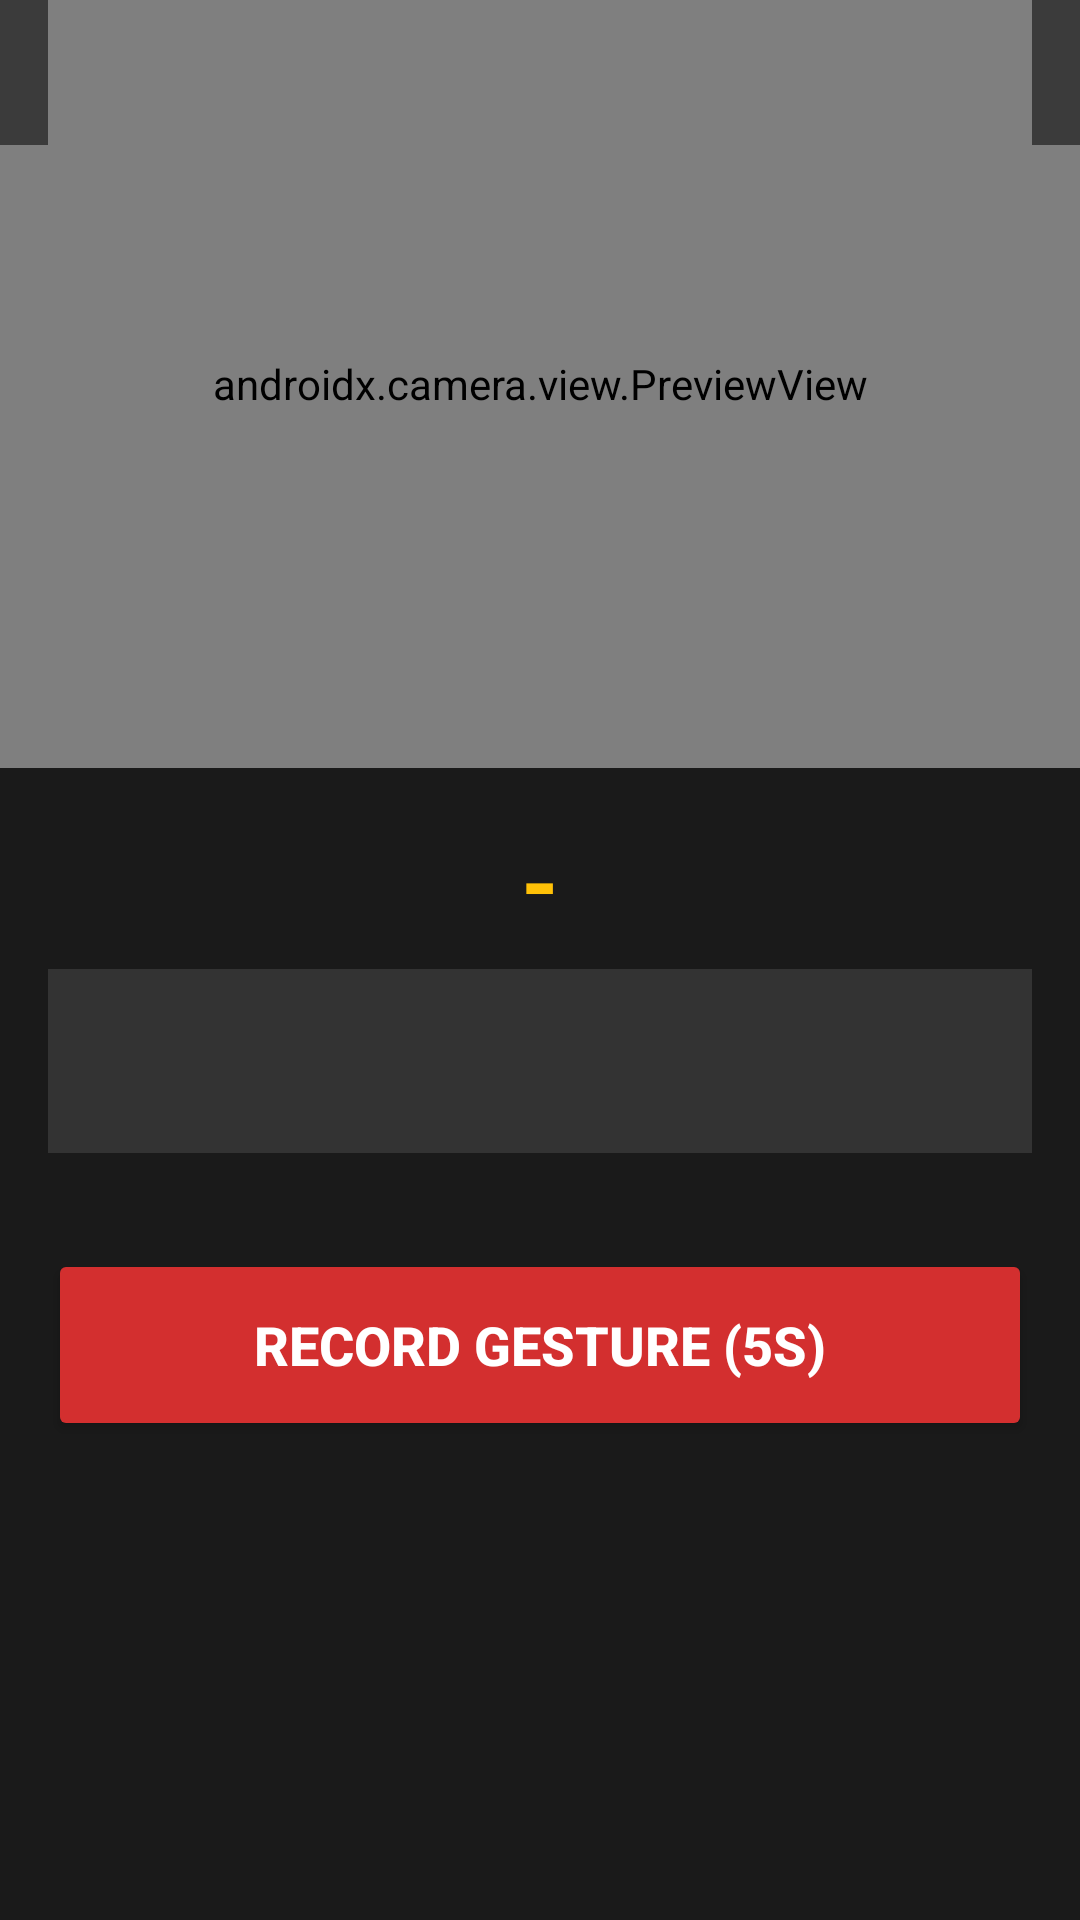

This screen was rendered from an Android layout file. Write that file and the resources it references.
<!-- AndroidManifest.xml: application theme Theme.ISLBoggle -->
<!-- res/layout/activity_game.xml -->
<?xml version="1.0" encoding="utf-8"?>
<androidx.constraintlayout.widget.ConstraintLayout
    xmlns:android="http://schemas.android.com/apk/res/android"
    xmlns:app="http://schemas.android.com/apk/res-auto"
    xmlns:tools="http://schemas.android.com/tools"
    android:layout_width="match_parent"
    android:layout_height="match_parent"
    android:background="#000000">

    
    <androidx.camera.view.PreviewView
        android:id="@+id/previewView"
        android:layout_width="match_parent"
        android:layout_height="0dp"
        app:layout_constraintHeight_percent="0.4"
        app:layout_constraintTop_toTopOf="parent" />

    
    <TextView
        android:id="@+id/timerText"
        android:layout_width="wrap_content"
        android:layout_height="wrap_content"
        tools:text="5:00"
        android:textColor="#FFFFFF"
        android:textSize="24sp"
        android:textStyle="bold"
        android:background="#88000000"
        android:padding="8dp"
        app:layout_constraintTop_toTopOf="parent"
        app:layout_constraintStart_toStartOf="parent" />

    <TextView
        android:id="@+id/scoreText"
        android:layout_width="wrap_content"
        android:layout_height="wrap_content"
        tools:text="Score: 0"
        android:textColor="#FFFFFF"
        android:textSize="24sp"
        android:textStyle="bold"
        android:background="#88000000"
        android:padding="8dp"
        app:layout_constraintTop_toTopOf="parent"
        app:layout_constraintEnd_toEndOf="parent" />
        
    <TextView
        android:id="@+id/statusText"
        android:layout_width="wrap_content"
        android:layout_height="wrap_content"
        android:text=""
        android:textColor="#00FF00"
        android:textSize="20sp"
        android:textStyle="bold"
        android:layout_marginTop="8dp"
        app:layout_constraintTop_toBottomOf="@id/scoreText"
        app:layout_constraintEnd_toEndOf="parent"
        android:padding="8dp" />

    <LinearLayout
        android:id="@+id/gamePanel"
        android:layout_width="match_parent"
        android:layout_height="0dp"
        android:orientation="vertical"
        android:background="#1A1A1A"
        android:padding="16dp"
        app:layout_constraintTop_toBottomOf="@id/previewView"
        app:layout_constraintBottom_toBottomOf="parent">

        
        <TextView
            android:id="@+id/predictionLetterText"
            android:layout_width="match_parent"
            android:layout_height="wrap_content"
            android:text="-"
            android:textColor="#FFC107"
            android:textSize="32sp"
            android:textStyle="bold"
            android:gravity="center"
            android:paddingBottom="8dp" />

        
        <TextView
            android:id="@+id/wordBuilderText"
            android:layout_width="match_parent"
            android:layout_height="wrap_content"
            android:background="#333333"
            android:textColor="#FFFFFF"
            android:textSize="28sp"
            android:textStyle="bold"
            android:gravity="center"
            android:padding="12dp"
            android:layout_marginBottom="16dp"
            tools:text="WORD" />

        
        <GridLayout
            android:id="@+id/boggleGrid"
            android:layout_width="wrap_content"
            android:layout_height="wrap_content"
            android:layout_gravity="center"
            android:columnCount="4"
            android:rowCount="4"
            android:layout_marginBottom="16dp">
            
        </GridLayout>

        
        <Button
            android:id="@+id/recordButton"
            android:layout_width="match_parent"
            android:layout_height="64dp"
            android:backgroundTint="#D32F2F"
            android:textColor="#FFFFFF"
            android:textStyle="bold"
            android:textSize="18sp"
            android:text="RECORD GESTURE (5s)" />

        
        <LinearLayout
            android:layout_width="0dp"
            android:layout_height="0dp"
            android:visibility="gone">
            <Button android:id="@+id/clearButton" android:layout_width="wrap_content" android:layout_height="wrap_content" />
            <Button android:id="@+id/deleteButton" android:layout_width="wrap_content" android:layout_height="wrap_content" />
            <Button android:id="@+id/submitButton" android:layout_width="wrap_content" android:layout_height="wrap_content" />
        </LinearLayout>

    </LinearLayout>

</androidx.constraintlayout.widget.ConstraintLayout>
<!-- resources referenced by this layout -->
<resources>
  <style name="Theme.ISLBoggle" parent="Theme.MaterialComponents.DayNight.NoActionBar">
          <item name="android:statusBarColor">#000000</item>
      </style>
</resources>
